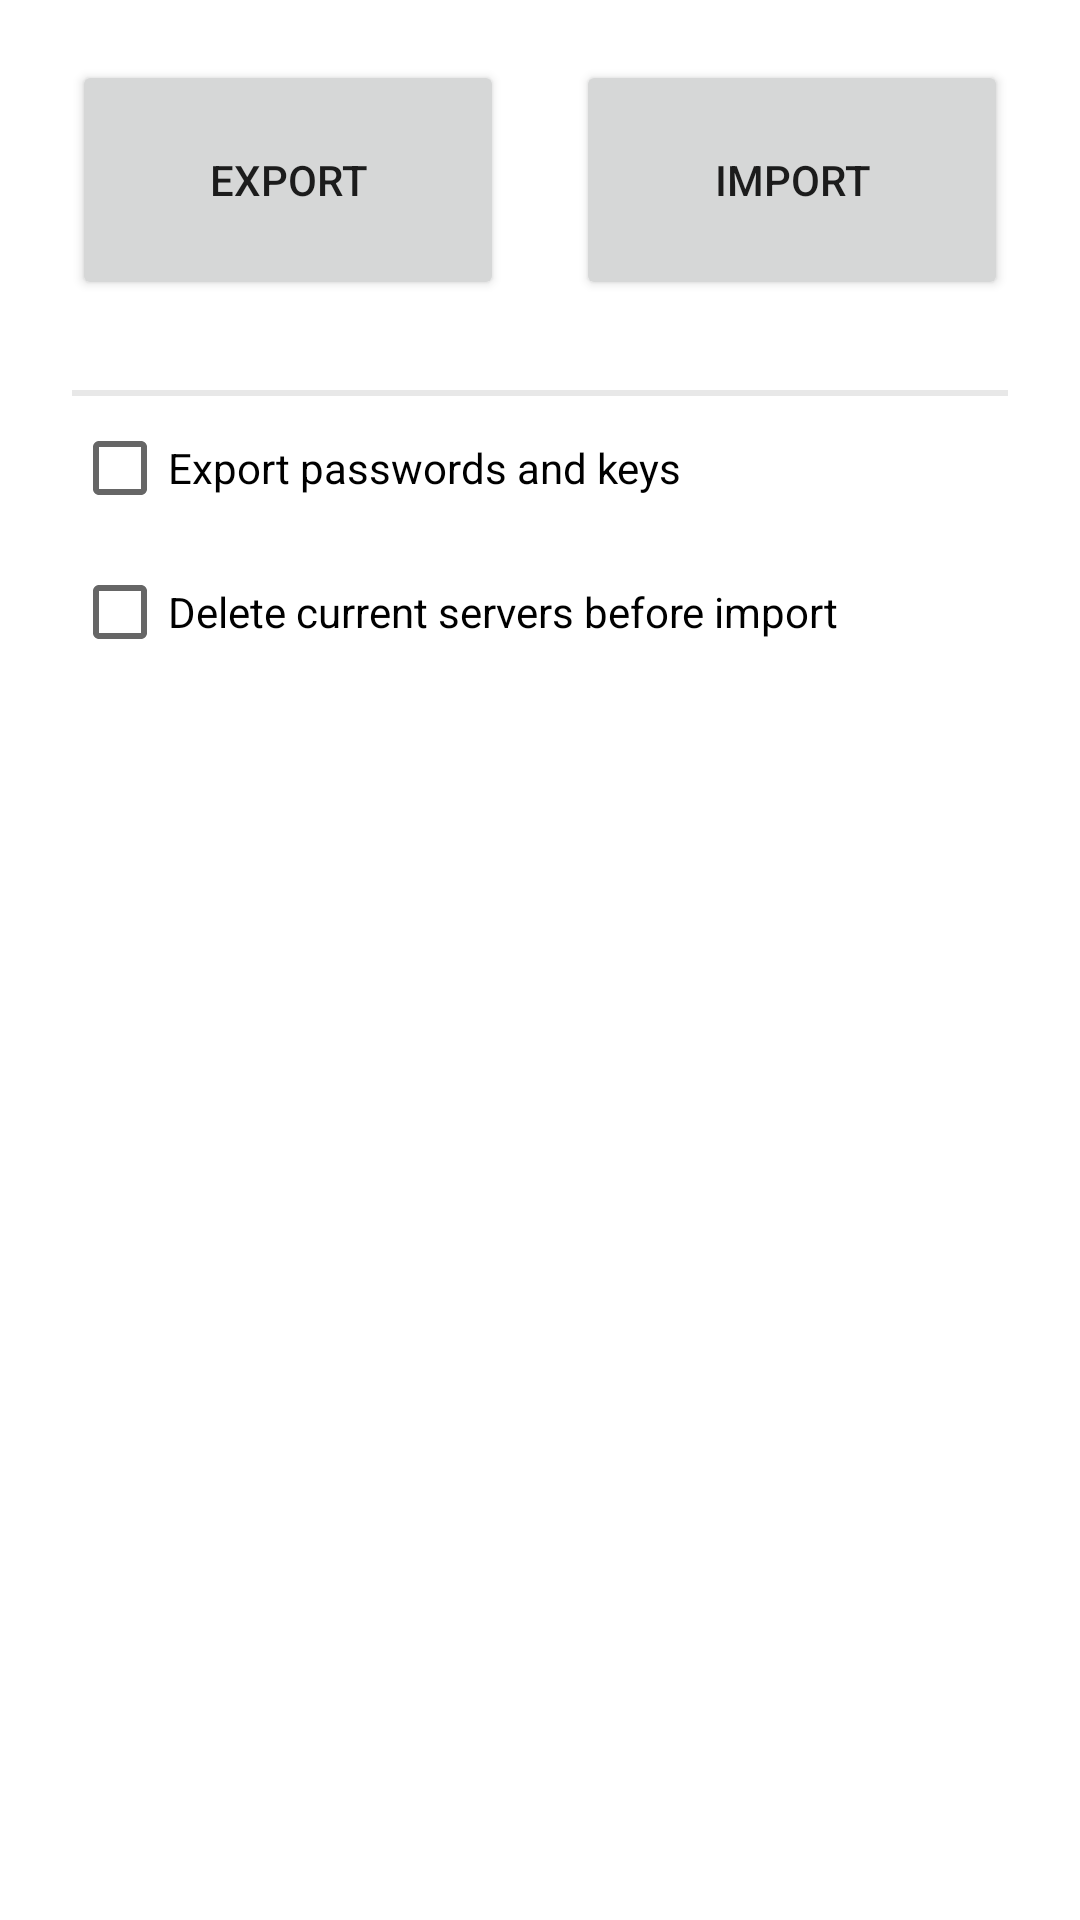

Write the Android layout XML for this screen, with the resource values it uses.
<!-- AndroidManifest.xml: fallback theme Theme.MaterialComponents.DayNight.NoActionBar -->
<!-- res/layout/fragment_import_export.xml -->
<?xml version="1.0" encoding="utf-8"?>


<layout xmlns:android="http://schemas.android.com/apk/res/android"
    xmlns:app="http://schemas.android.com/apk/res-auto"
    xmlns:tools="http://schemas.android.com/tools">

    <data>

        <variable
            name="viewModel"
            type="com.gaurav.avnc.viewmodel.PrefsViewModel" />
    </data>

    <androidx.constraintlayout.widget.ConstraintLayout
        android:layout_width="match_parent"
        android:layout_height="match_parent"
        tools:context="com.gaurav.avnc.ui.backup.BackupActivity">

        <Button
            android:id="@+id/export_btn"
            android:layout_width="0dp"
            android:layout_height="wrap_content"
            android:layout_marginTop="@dimen/margin_large"
            android:minHeight="80dp"
            android:text="@string/title_export"
            app:icon="@drawable/ic_upload"
            app:layout_constraintEnd_toStartOf="@id/import_btn"
            app:layout_constraintStart_toStartOf="parent"
            app:layout_constraintTop_toTopOf="parent"
            app:layout_constraintWidth_percent=".4" />

        <Button
            android:id="@+id/import_btn"
            android:layout_width="0dp"
            android:layout_height="wrap_content"
            android:minHeight="80dp"
            android:text="@string/title_import"
            app:icon="@drawable/ic_download"
            app:layout_constraintBaseline_toBaselineOf="@id/export_btn"
            app:layout_constraintEnd_toEndOf="parent"
            app:layout_constraintStart_toEndOf="@id/export_btn"
            app:layout_constraintWidth_percent=".4" />

        <View
            android:id="@+id/options_divider"
            android:layout_width="0dp"
            android:layout_height="2dp"
            android:layout_marginTop="30dp"
            android:background="@color/colorBorder"
            app:layout_constraintEnd_toEndOf="@id/import_btn"
            app:layout_constraintStart_toStartOf="@id/export_btn"
            app:layout_constraintTop_toBottomOf="@id/export_btn" />

        <CheckBox
            android:id="@+id/export_secrets"
            android:layout_width="0dp"
            android:layout_height="wrap_content"
            android:text="@string/title_export_passwords_and_keys"
            app:layout_constraintEnd_toEndOf="@id/options_divider"
            app:layout_constraintStart_toStartOf="@id/options_divider"
            app:layout_constraintTop_toBottomOf="@id/options_divider" />

        <CheckBox
            android:id="@+id/delete_current_servers"
            android:layout_width="0dp"
            android:layout_height="wrap_content"
            android:text="@string/title_delete_servers_before_import"
            app:layout_constraintEnd_toEndOf="@id/options_divider"
            app:layout_constraintStart_toStartOf="@id/options_divider"
            app:layout_constraintTop_toBottomOf="@id/export_secrets" />

        <TextView
            android:layout_width="0dp"
            android:layout_height="wrap_content"
            android:layout_marginBottom="@dimen/margin_large"
            android:text='@{"Error: " + viewModel.importExportError}'
            android:textAppearance="@style/TextAppearance.MaterialComponents.Body2"
            android:textColor="?colorError"
            app:isVisible="@{viewModel.importExportError != null}"
            app:layout_constraintBottom_toBottomOf="parent"
            app:layout_constraintEnd_toEndOf="@id/options_divider"
            app:layout_constraintStart_toStartOf="@id/options_divider"
            app:layout_constraintTop_toBottomOf="@id/delete_current_servers"
            tools:text="A message about export/import result" />

    </androidx.constraintlayout.widget.ConstraintLayout>
</layout>
<!-- resources referenced by this layout -->
<resources>
  <color name="colorBorder">#E8E8E8</color>
  <dimen name="margin_large">20dp</dimen>
  <!-- drawable ic_download (drawable) -->
  <vector xmlns:android="http://schemas.android.com/apk/res/android"
      android:width="24dp"
      android:height="24dp"
      android:viewportWidth="24"
      android:viewportHeight="24">
      <path
          android:fillColor="?colorOnSurface"
          android:pathData="M19,9h-4V3H9v6H5l7,7 7,-7zM5,18v2h14v-2H5z" />
  </vector>
  <!-- drawable ic_upload (drawable) -->
  <vector xmlns:android="http://schemas.android.com/apk/res/android"
      android:width="24dp"
      android:height="24dp"
      android:viewportWidth="24"
      android:viewportHeight="24">
      <path
          android:fillColor="?colorOnSurface"
          android:pathData="M9,16h6v-6h4l-7,-7 -7,7h4zM5,18h14v2L5,20z" />
  </vector>
  <string name="title_delete_servers_before_import">Delete current servers before import</string>
  <string name="title_export">Export</string>
  <string name="title_export_passwords_and_keys">Export passwords and keys</string>
  <string name="title_import">Import</string>
</resources>
